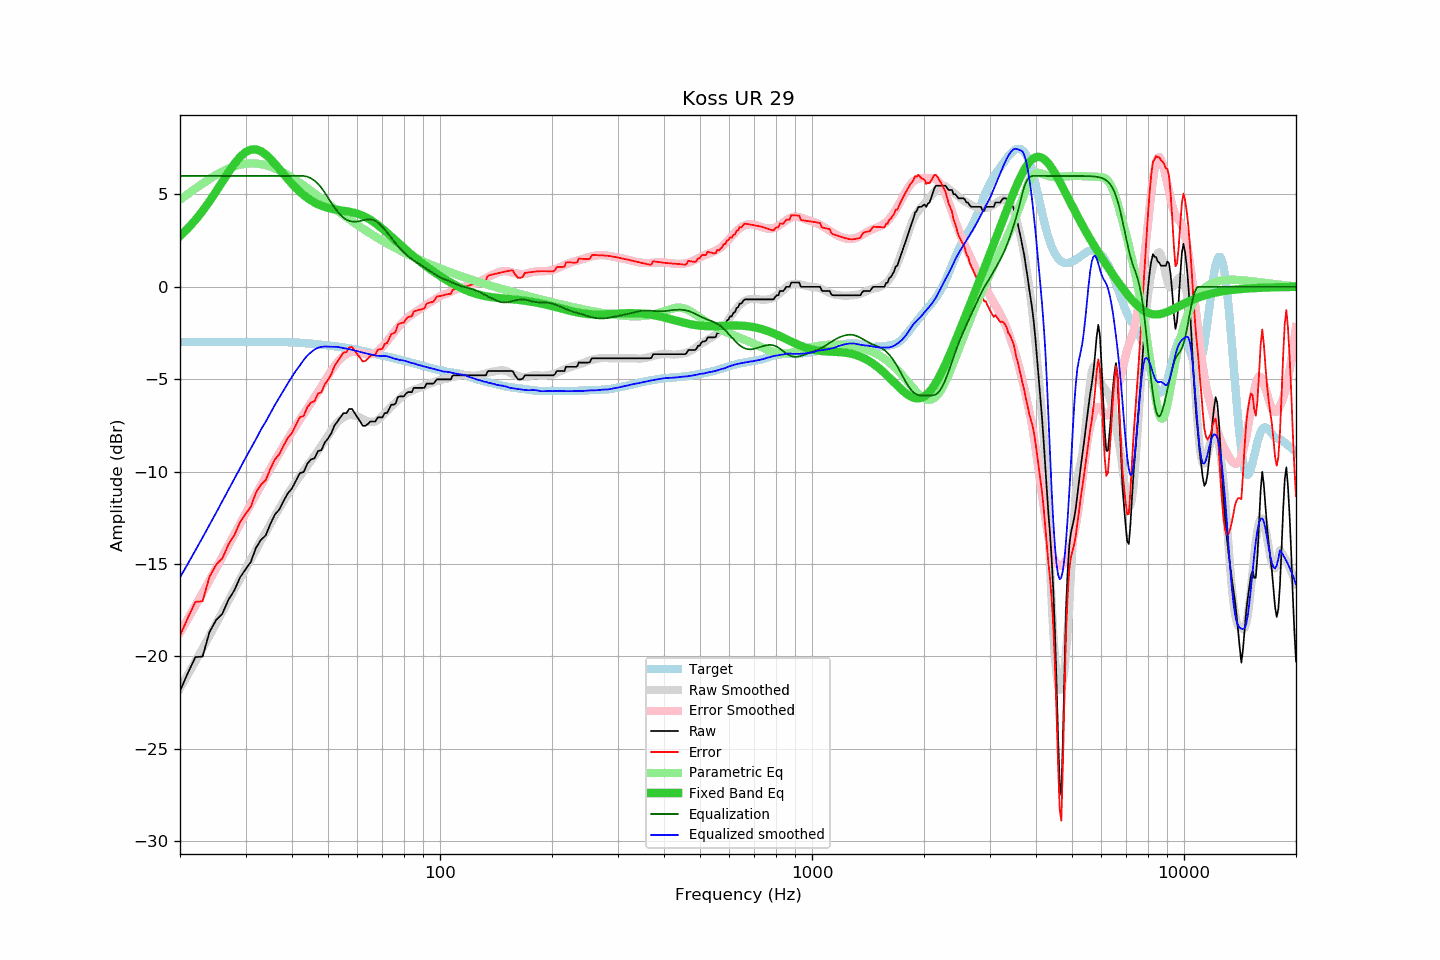

Values plotted in this chart, from the file beside it:
frequency, raw, error, smoothed, error_smoothed, equalization, parametric_eq, equalized_raw, equalized_smoothed, target
20, -21.87, -18.88, -21.73, -18.71, 6.00, 2.75, -15.87, -15.73, -2.99
21, -20.90, -17.91, -20.99, -17.97, 6.00, 3.16, -14.90, -14.99, -2.99
22, -20.04, -17.05, -20.27, -17.26, 6.00, 3.62, -14.04, -14.27, -2.99
23, -20.01, -17.02, -19.57, -16.57, 6.00, 4.10, -14.01, -13.57, -2.99
24, -18.69, -15.70, -18.89, -15.89, 6.00, 4.62, -12.69, -12.89, -2.99
25, -18.04, -15.05, -18.24, -15.24, 6.00, 5.16, -12.04, -12.24, -2.99
26, -17.69, -14.70, -17.60, -14.61, 6.00, 5.69, -11.69, -11.60, -2.99
27, -16.93, -13.94, -16.98, -13.99, 6.00, 6.20, -10.93, -10.98, -2.99
28, -16.43, -13.44, -16.39, -13.40, 6.00, 6.66, -10.43, -10.39, -2.99
29, -15.73, -12.74, -15.82, -12.83, 6.00, 7.03, -9.73, -9.82, -2.99
30, -15.29, -12.30, -15.27, -12.28, 6.00, 7.29, -9.29, -9.27, -2.99
31, -14.89, -11.90, -14.75, -11.75, 6.00, 7.43, -8.89, -8.75, -2.99
32, -14.13, -11.14, -14.25, -11.24, 6.00, 7.44, -8.13, -8.25, -2.99
33, -13.70, -10.71, -13.73, -10.76, 6.00, 7.34, -7.70, -7.73, -2.99
34, -13.45, -10.46, -13.30, -10.29, 6.00, 7.16, -7.45, -7.30, -2.99
35, -12.83, -9.84, -12.84, -9.84, 6.00, 6.92, -6.83, -6.84, -2.99
36, -12.32, -9.33, -12.39, -9.40, 6.00, 6.65, -6.32, -6.39, -2.99
37, -12.05, -9.06, -11.99, -8.99, 6.00, 6.37, -6.05, -5.99, -2.99
38, -11.58, -8.59, -11.58, -8.60, 6.00, 6.09, -5.58, -5.58, -2.99
39, -11.17, -8.17, -11.22, -8.22, 6.00, 5.82, -5.17, -5.22, -3.00
40, -10.91, -7.90, -10.87, -7.87, 6.00, 5.57, -4.91, -4.87, -3.01
41, -10.49, -7.47, -10.54, -7.53, 6.00, 5.35, -4.49, -4.54, -3.02
42, -10.08, -7.05, -10.26, -7.20, 6.00, 5.14, -4.08, -4.26, -3.03
43, -10.03, -6.99, -9.96, -6.88, 6.00, 4.96, -4.03, -3.96, -3.04
44, -9.57, -6.51, -9.67, -6.58, 5.96, 4.81, -3.61, -3.72, -3.06
45, -9.34, -6.26, -9.41, -6.28, 5.87, 4.67, -3.47, -3.54, -3.08
46, -9.28, -6.18, -9.14, -5.99, 5.74, 4.56, -3.54, -3.39, -3.10
47, -8.89, -5.78, -8.87, -5.69, 5.57, 4.47, -3.32, -3.30, -3.11
48, -8.84, -5.71, -8.61, -5.40, 5.36, 4.39, -3.48, -3.25, -3.13
49, -8.43, -5.28, -8.33, -5.10, 5.10, 4.32, -3.33, -3.23, -3.15
50, -8.21, -5.04, -8.05, -4.81, 4.81, 4.27, -3.40, -3.24, -3.17
51, -7.93, -4.74, -7.79, -4.54, 4.54, 4.23, -3.39, -3.25, -3.19
52, -7.52, -4.30, -7.55, -4.30, 4.30, 4.19, -3.22, -3.25, -3.22
53, -7.29, -4.05, -7.33, -4.08, 4.08, 4.16, -3.21, -3.25, -3.24
54, -7.07, -3.81, -7.18, -3.90, 3.90, 4.14, -3.17, -3.29, -3.26
55, -6.84, -3.56, -7.06, -3.75, 3.75, 4.12, -3.09, -3.32, -3.28
56, -6.84, -3.53, -6.98, -3.64, 3.64, 4.09, -3.20, -3.34, -3.31
57, -6.61, -3.28, -6.94, -3.57, 3.57, 4.06, -3.04, -3.37, -3.33
58, -6.61, -3.25, -6.94, -3.53, 3.53, 4.03, -3.08, -3.41, -3.36
59, -6.84, -3.46, -6.97, -3.52, 3.52, 4.00, -3.32, -3.45, -3.38
60, -7.06, -3.65, -7.01, -3.53, 3.53, 3.95, -3.53, -3.48, -3.41
61, -7.29, -3.85, -7.09, -3.56, 3.56, 3.90, -3.73, -3.52, -3.44
62, -7.52, -4.04, -7.16, -3.60, 3.60, 3.84, -3.92, -3.56, -3.48
63, -7.52, -4.01, -7.22, -3.63, 3.63, 3.78, -3.89, -3.60, -3.51
64, -7.42, -3.88, -7.28, -3.65, 3.65, 3.71, -3.77, -3.63, -3.54
65, -7.29, -3.72, -7.31, -3.65, 3.65, 3.62, -3.64, -3.66, -3.57
66, -7.29, -3.69, -7.30, -3.63, 3.63, 3.54, -3.66, -3.68, -3.60
67, -7.29, -3.66, -7.29, -3.57, 3.57, 3.45, -3.72, -3.72, -3.63
68, -7.07, -3.41, -7.22, -3.48, 3.48, 3.35, -3.59, -3.74, -3.66
69, -7.07, -3.38, -7.11, -3.37, 3.37, 3.25, -3.70, -3.74, -3.69
70, -7.07, -3.35, -6.98, -3.24, 3.24, 3.14, -3.83, -3.73, -3.72
71, -6.84, -3.10, -6.85, -3.11, 3.11, 3.04, -3.73, -3.74, -3.74
72, -6.83, -3.06, -6.72, -2.96, 2.96, 2.93, -3.87, -3.76, -3.77
73, -6.61, -2.81, -6.60, -2.80, 2.80, 2.82, -3.81, -3.80, -3.80
74, -6.38, -2.55, -6.48, -2.65, 2.65, 2.72, -3.73, -3.83, -3.83
75, -6.38, -2.52, -6.37, -2.50, 2.50, 2.61, -3.88, -3.88, -3.86
76, -6.32, -2.43, -6.26, -2.35, 2.35, 2.50, -3.97, -3.90, -3.89
77, -5.97, -2.05, -6.14, -2.21, 2.21, 2.40, -3.76, -3.93, -3.92
78, -5.93, -1.98, -6.04, -2.08, 2.08, 2.30, -3.85, -3.96, -3.95
79, -5.93, -1.96, -5.94, -1.96, 1.96, 2.19, -3.97, -3.98, -3.97
... 553 more rows
